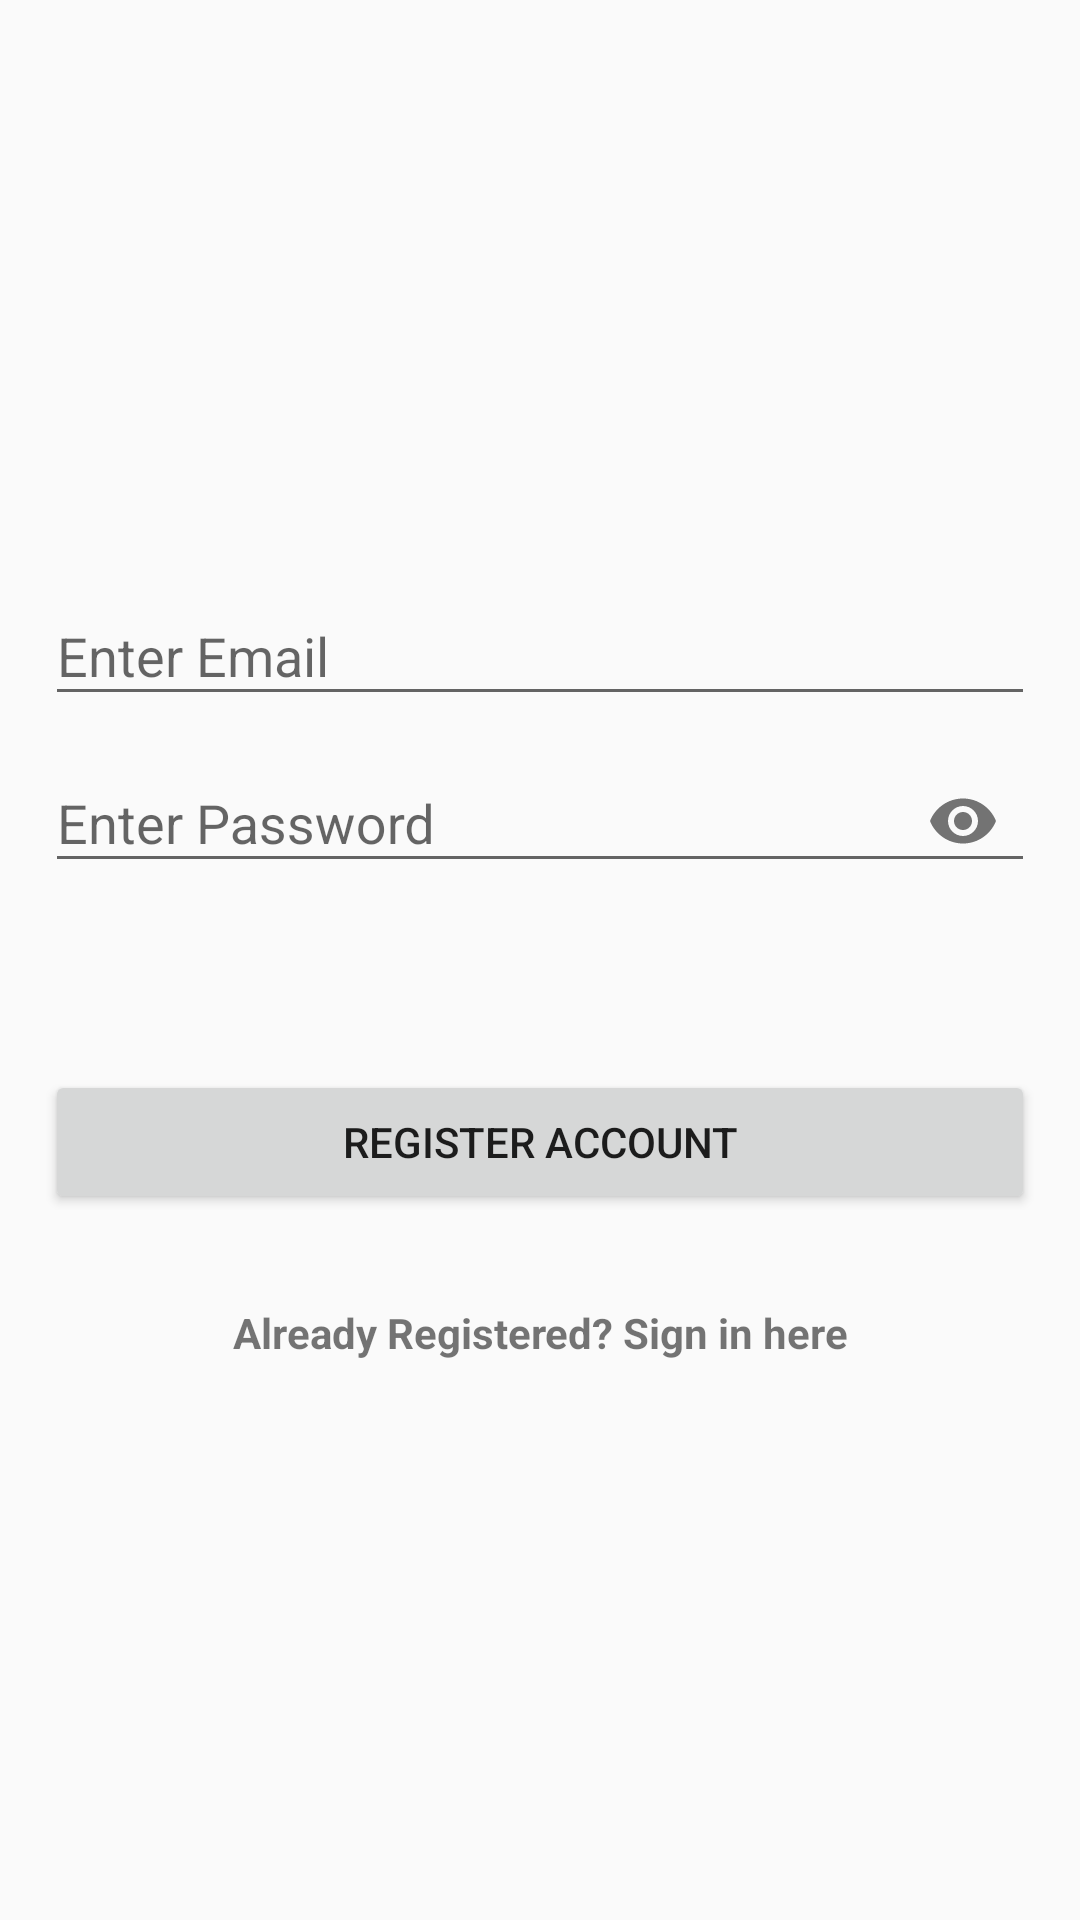

Android layout source for this screen:
<!-- AndroidManifest.xml: application theme AppTheme -->
<!-- res/layout/activity_registration.xml -->
<?xml version="1.0" encoding="utf-8"?>
<RelativeLayout xmlns:android="http://schemas.android.com/apk/res/android"
    xmlns:app="http://schemas.android.com/apk/res-auto"
    xmlns:tools="http://schemas.android.com/tools"
    android:layout_width="match_parent"
    android:layout_height="match_parent"
    tools:context=".RegistrationActivity">

    <LinearLayout
        android:layout_width="match_parent"
        android:layout_height="wrap_content"
        android:orientation="vertical"
        android:layout_centerVertical="true"
        android:layout_centerHorizontal="true"
        android:layout_marginRight="15dp"
        android:layout_marginLeft="15dp"
        >


        <android.support.design.widget.TextInputLayout
            android:id="@+id/txtemail"
            android:layout_width="match_parent"
            android:layout_height="wrap_content"
            android:layout_weight="0.7"
            >
            <android.support.design.widget.TextInputEditText
                android:layout_width="match_parent"
                android:layout_height="wrap_content"
                android:inputType="textEmailAddress"
                android:hint="Enter Email" />
        </android.support.design.widget.TextInputLayout>

        <android.support.design.widget.TextInputLayout
            android:id="@+id/txtpassw"
            android:layout_width="match_parent"
            android:layout_height="wrap_content"
            app:passwordToggleEnabled="true"
            >
            <android.support.design.widget.TextInputEditText
                android:layout_width="match_parent"
                android:layout_height="wrap_content"
                android:inputType="textPassword"
                android:hint="@string/passw" />
        </android.support.design.widget.TextInputLayout>


        <android.support.design.widget.TextInputLayout
            android:id="@+id/txtconfirmpassw"
            android:visibility="invisible"
            android:layout_width="match_parent"
            android:layout_height="wrap_content"
            app:passwordToggleEnabled="true"
            >
            <android.support.design.widget.TextInputEditText
                android:layout_width="match_parent"
                android:layout_height="wrap_content"
                android:hint="Confirm Password"
                android:inputType="textPassword"
                 />
        </android.support.design.widget.TextInputLayout>

        <Button
            android:layout_width="match_parent"
            android:layout_height="wrap_content"
            android:text="Register Account"
            android:id="@+id/btnReg"
            />

        <TextView
            android:layout_marginTop="30sp"
            android:layout_width="match_parent"
            android:layout_height="wrap_content"
            android:text="Already Registered? Sign in here"
            android:gravity="center_horizontal"
            android:textStyle="bold"
            android:id="@+id/linkSign"
            />

    </LinearLayout>

</RelativeLayout>
<!-- resources referenced by this layout -->
<resources>
  <string name="passw">Enter Password</string>
  <style name="AppTheme" parent="Theme.AppCompat.Light.DarkActionBar">
          
          <item name="colorPrimary">@color/colorPrimary</item>
          <item name="colorPrimaryDark">@color/colorPrimaryDark</item>
          <item name="colorAccent">@color/colorAccent</item>
      </style>
  <color name="colorPrimary">#008A83</color>
  <color name="colorPrimaryDark">#303F9F</color>
  <color name="colorAccent">#008A83</color>
</resources>
